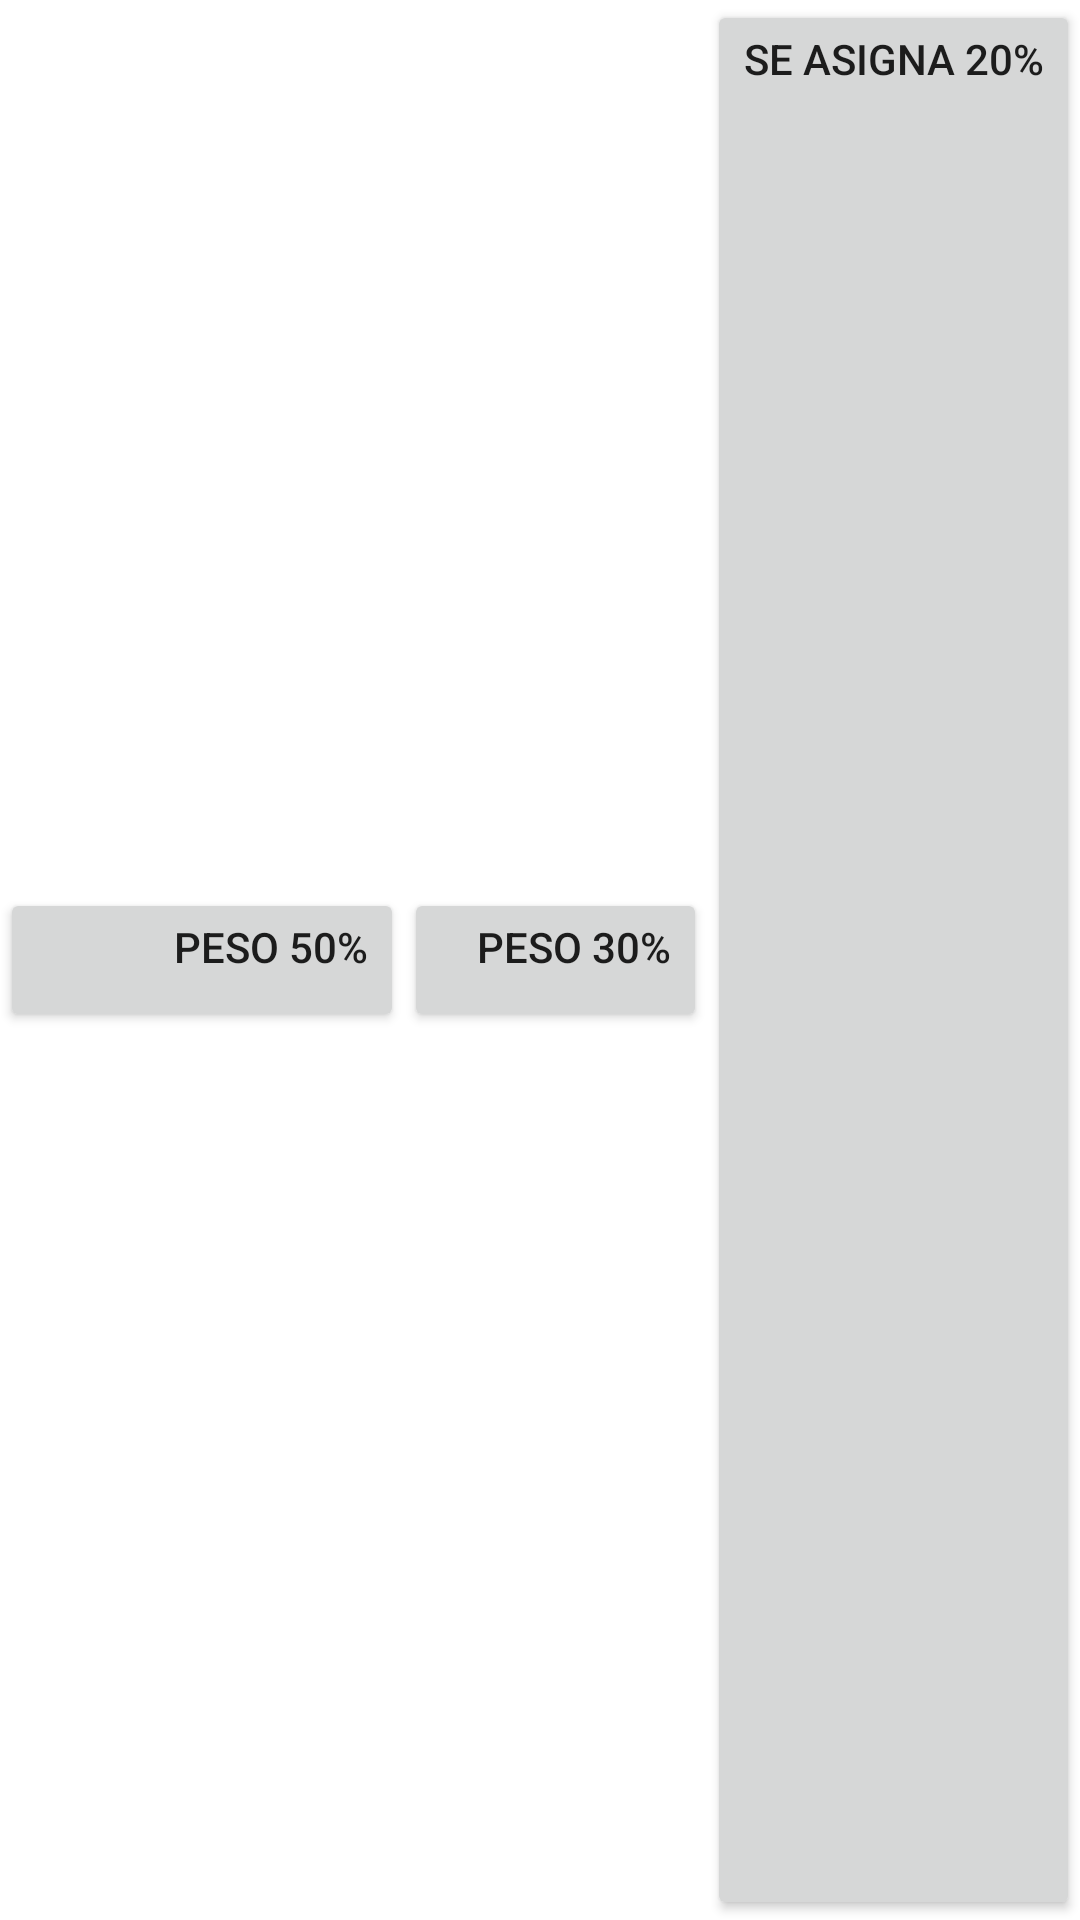

This screen was rendered from an Android layout file. Write that file and the resources it references.
<!-- AndroidManifest.xml: application theme AppTheme -->
<!-- res/layout/activity_linearlayout.xml -->
<?xml version="1.0" encoding="utf-8"?>
<LinearLayout xmlns:android="http://schemas.android.com/apk/res/android"
	android:layout_width="match_parent"
	android:layout_height="match_parent"
	android:orientation="horizontal"
	android:gravity="center_vertical"
	android:layout_margin="@dimen/margin">

	<Button
		android:layout_height="wrap_content"
		android:layout_width="0dp"
		android:layout_weight="40"
		android:gravity="right"
		android:text="@string/fifty_weight"/>

	<Button
		android:layout_height="wrap_content"
		android:layout_width="0dp"
		android:layout_weight="30"
		android:gravity="right"
		android:text="@string/thirty_weight"/>

	<Button
		android:layout_height="match_parent"
		android:layout_width="wrap_content"
		android:text="@string/twenty_weight"
		android:gravity="right"/>

</LinearLayout>
<!-- resources referenced by this layout -->
<resources>
  <string name="fifty_weight">Peso 50%</string>
  <string name="thirty_weight">Peso 30%</string>
  <string name="twenty_weight">Se asigna 20%</string>
</resources>
